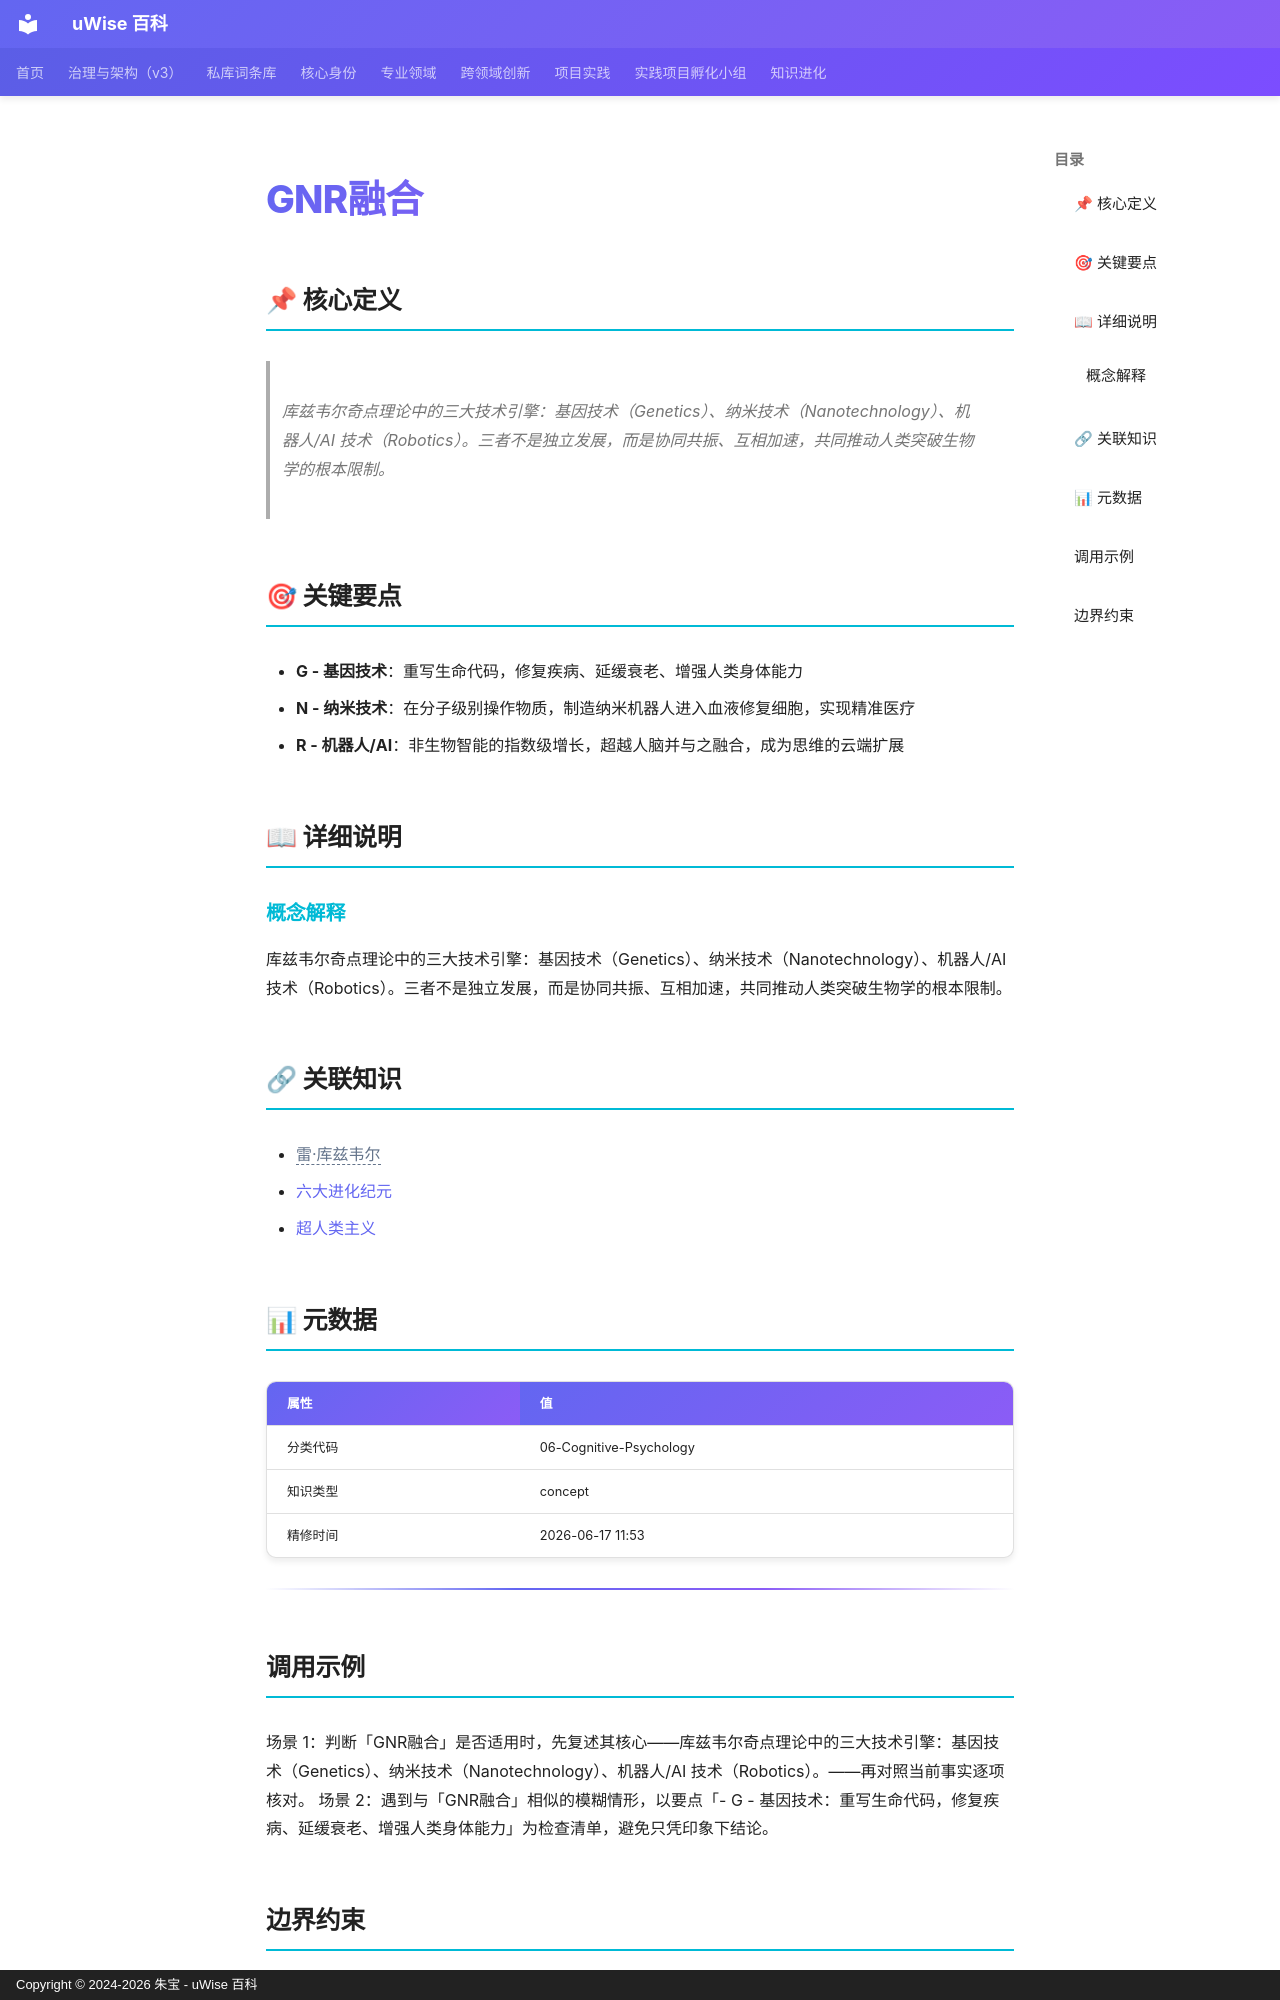

repository: zhubao315/uWise · page: vault-encyclopedia/gnr-md-e9aaee25/index.html · generator: mkdocs · copyright: Copyright © 2024-2026 朱宝 - uWise 百科

---
title: "GNR融合"
description: "库兹韦尔奇点理论中的三大技术引擎：基因技术（Genetics）、纳米技术（Nanotechnology）、机器人/AI 技术（Robotics）。三者不是独立发展，而是协同共振、互相加速，共同推动人类突破生物学的根本限制。"
---

# GNR融合

## 📌 核心定义

> 库兹韦尔奇点理论中的三大技术引擎：基因技术（Genetics）、纳米技术（Nanotechnology）、机器人/AI 技术（Robotics）。三者不是独立发展，而是协同共振、互相加速，共同推动人类突破生物学的根本限制。

## 🎯 关键要点

- **G - 基因技术**：重写生命代码，修复疾病、延缓衰老、增强人类身体能力
- **N - 纳米技术**：在分子级别操作物质，制造纳米机器人进入血液修复细胞，实现精准医疗
- **R - 机器人/AI**：非生物智能的指数级增长，超越人脑并与之融合，成为思维的云端扩展

## 📖 详细说明

### 概念解释
库兹韦尔奇点理论中的三大技术引擎：基因技术（Genetics）、纳米技术（Nanotechnology）、机器人/AI 技术（Robotics）。三者不是独立发展，而是协同共振、互相加速，共同推动人类突破生物学的根本限制。


## 🔗 关联知识

- <span class="uw-unresolved" data-target="雷·库兹韦尔" title="未解析的双链目标：雷·库兹韦尔">雷·库兹韦尔</span>
- [六大进化纪元](../md-f2ff1fa6/)
- [超人类主义](../md-fde9484f/)

## 📊 元数据

| 属性 | 值 |
|------|-----|
| 分类代码 | 06-Cognitive-Psychology |
| 知识类型 | concept |
| 精修时间 | 2026-06-17 11:53 |

---

## 调用示例

场景 1：判断「GNR融合」是否适用时，先复述其核心——库兹韦尔奇点理论中的三大技术引擎：基因技术（Genetics）、纳米技术（Nanotechnology）、机器人/AI 技术（Robotics）。——再对照当前事实逐项核对。
场景 2：遇到与「GNR融合」相似的模糊情形，以要点「- G - 基因技术：重写生命代码，修复疾病、延缓衰老、增强人类身体能力」为检查清单，避免只凭印象下结论。
